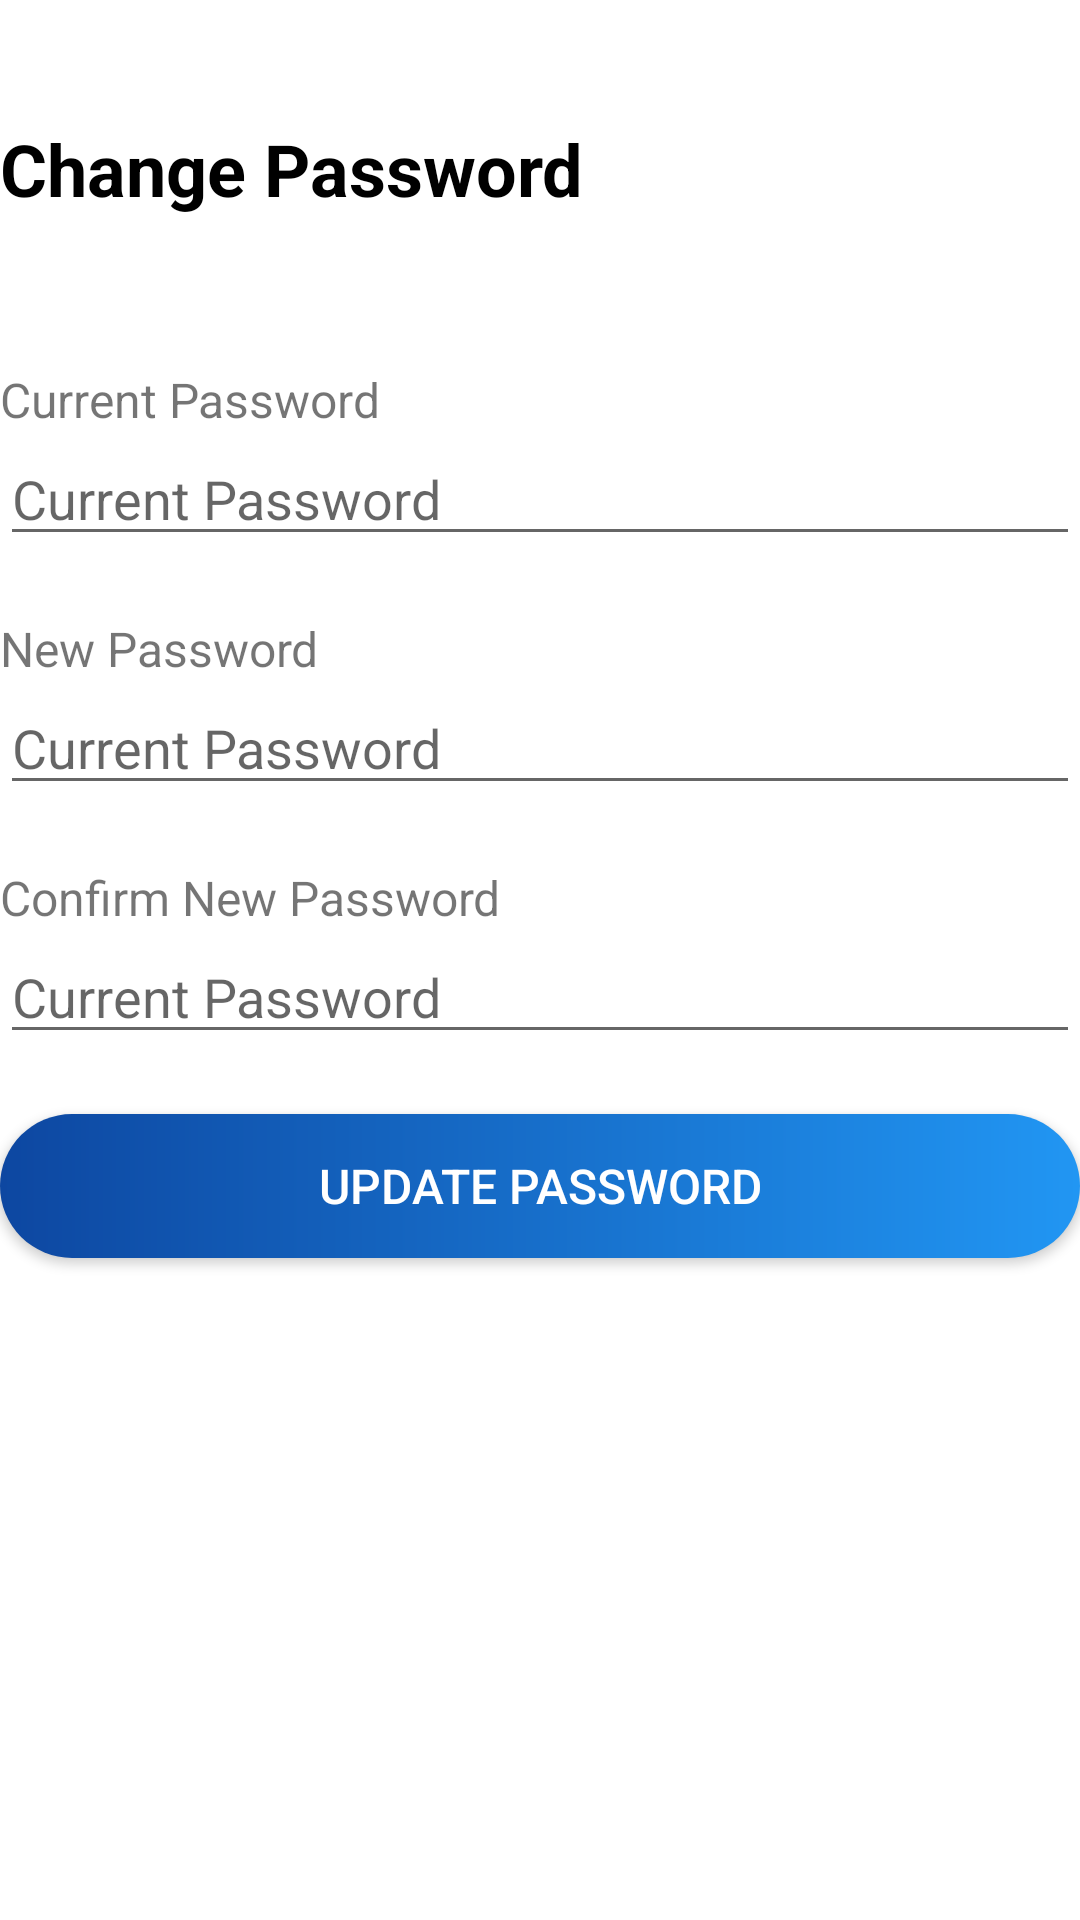

Android layout source for this screen:
<!-- AndroidManifest.xml: fallback theme Theme.MaterialComponents.DayNight.NoActionBar -->
<!-- res/layout/fragment_change_password.xml -->
<?xml version="1.0" encoding="utf-8"?>
<LinearLayout xmlns:android="http://schemas.android.com/apk/res/android"
    xmlns:app="http://schemas.android.com/apk/res-auto"
    android:layout_width="match_parent"
    android:layout_height="match_parent"
    android:orientation="vertical"
    android:layout_margin="20dp">

    <ImageButton
        android:id="@+id/backButton"
        android:layout_width="wrap_content"
        android:layout_height="wrap_content"
        android:background="@android:color/transparent"
        app:srcCompat="@drawable/ic_back_ios_24" />
    <Space
        android:layout_width="match_parent"
        android:layout_height="40dp"/>

    <TextView
        android:id="@+id/textView5"
        android:layout_width="match_parent"
        android:layout_height="wrap_content"
        android:text="Change Password"
        android:textStyle="bold"
        android:textSize="24sp"
        android:textColor="@color/black"/>

    <Space
        android:layout_width="match_parent"
        android:layout_height="50dp"/>

    <TextView
        android:id="@+id/textView10"
        android:layout_width="match_parent"
        android:layout_height="wrap_content"
        android:text="Current Password"
        android:textSize="16sp"/>

    <EditText
        android:id="@+id/editTextTextPassword"
        android:layout_width="match_parent"
        android:layout_height="wrap_content"
        android:ems="10"
        android:inputType="textPassword"
        android:hint="Current Password"/>

    <Space
        android:layout_width="match_parent"
        android:layout_height="20dp"/>

    <TextView
        android:id="@+id/textView11"
        android:layout_width="match_parent"
        android:layout_height="wrap_content"
        android:text="New Password"
        android:textSize="16sp"/>

    <EditText
        android:id="@+id/editTextTextPassword2"
        android:layout_width="match_parent"
        android:layout_height="wrap_content"
        android:ems="10"
        android:inputType="textPassword"
        android:hint="Current Password"/>

    <Space
        android:layout_width="match_parent"
        android:layout_height="20dp"/>

    <TextView
        android:id="@+id/textView12"
        android:layout_width="match_parent"
        android:layout_height="wrap_content"
        android:text="Confirm New Password"
        android:textSize="16sp"/>

    <EditText
        android:id="@+id/editTextTextPassword3"
        android:layout_width="match_parent"
        android:layout_height="wrap_content"
        android:ems="10"
        android:inputType="textPassword"
        android:hint="Current Password"/>

    <Space
        android:layout_width="match_parent"
        android:layout_height="20dp"/>

    <androidx.appcompat.widget.AppCompatButton
        android:id="@+id/btnChange"
        android:layout_width="match_parent"
        android:layout_height="wrap_content"
        android:background="@drawable/shape_button_login"
        android:text="update password"
        android:textColor="@color/white"
        android:textSize="16sp" />

</LinearLayout>
<!-- resources referenced by this layout -->
<resources>
  <color name="black">#FF000000</color>
  <color name="white">#FFFFFFFF</color>
  <!-- drawable shape_button_login (drawable) -->
  <?xml version="1.0" encoding="utf-8"?>
  <shape xmlns:android="http://schemas.android.com/apk/res/android"
      android:shape="rectangle">
      <gradient android:startColor="@color/blue_900"
          android:endColor="@color/blue_500"
          android:angle="0"/>
      <corners android:radius="100dp" />
  </shape>
  <color name="blue_900">#FF0D47A1</color>
  <color name="blue_500">#FF2196F3</color>
</resources>
